Run: headless pygame with SDL's dummy video driver; simulated clock (each Clock.tick advances the game by its frame time, no real sleeping); random seed 0; keys injected as events and as key.get_pressed() state; no mouse input.
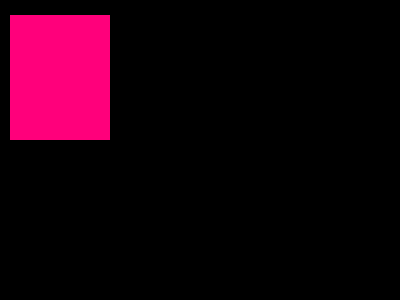
Frame 1 of 4 · flips 1–60 · no input
Frame 2 of 4 · flips 61–180 · tapped SPACE, RETURN · held RIGHT (→), D · screen unchanged from frame 1, image omitted
Frame 3 of 4 · flips 181–300 · held DOWN (↓), S · screen unchanged from frame 2, image omitted
Frame 4 of 4 · flips 301–420 · held LEFT (←), A, UP (↑), W · screen unchanged from frame 3, image omitted

The pygame program that drew these frames:

import pygame, sys
from pygame.locals import *
pygame.init()
DISPLAYSURF = pygame.display.set_mode((400, 300))
pygame.display.set_caption('Hello World!')
pygame.draw.rect(DISPLAYSURF,(255,0,123),Rect(10,15,100,125))
while True: # main game loop

    for event in pygame.event.get():
        if event.type == QUIT:
            pygame.quit()
            sys.exit()
    pygame.display.update()
